Run: headless pygame with SDL's dummy video driver; simulated clock (each Clock.tick advances the game by its frame time, no real sleeping); random seed 0; keys injected as events and as key.get_pressed() state; no mouse input.
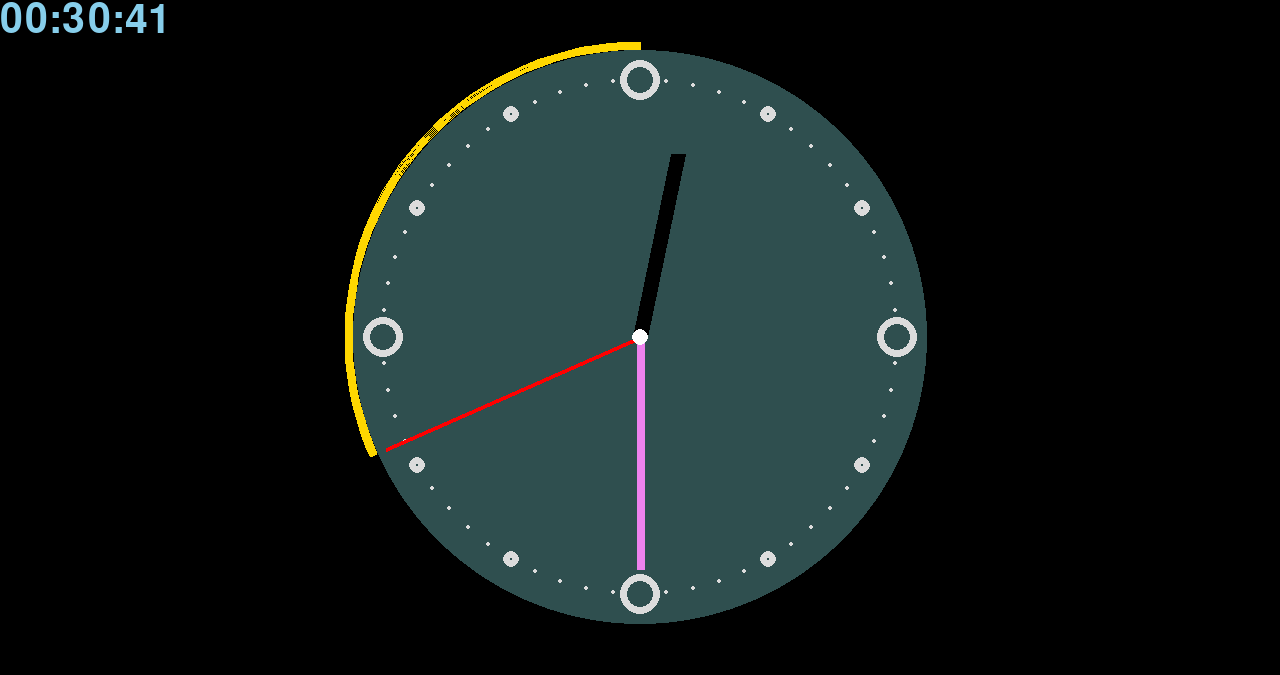
Frame 1 of 4 · flips 1–60 · no input
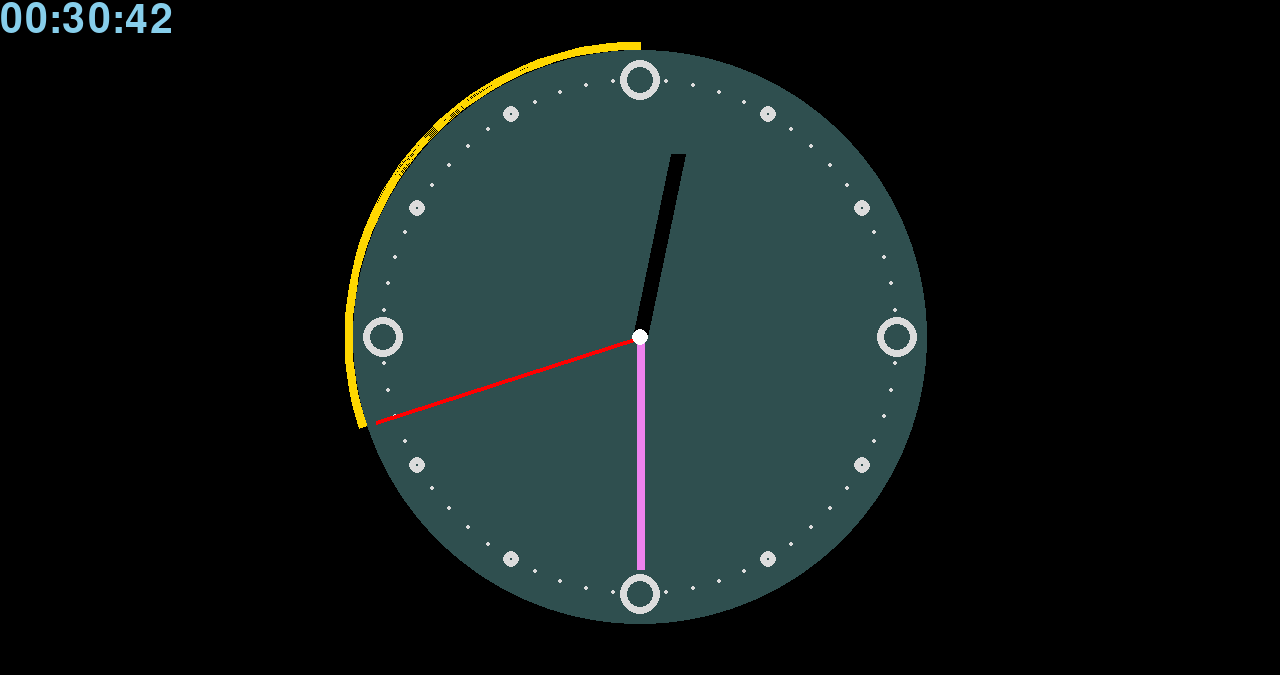
Frame 2 of 4 · flips 61–180 · tapped SPACE, RETURN · held RIGHT (→), D
Frame 3 of 4 · flips 181–300 · held DOWN (↓), S · screen unchanged from frame 2, image omitted
Frame 4 of 4 · flips 301–420 · held LEFT (←), A, UP (↑), W · screen unchanged from frame 3, image omitted

The pygame program that drew these frames:

import pygame as pg
from datetime import datetime
import math

RES = WIDTH, HEIGHT = 1280, 675
H_WIDTH, H_HEIGHT = WIDTH // 2, HEIGHT // 2
RADIUS = H_HEIGHT - 50
RADIUS_ARK = RADIUS + 8

radius_list = {'sec':RADIUS - 10, 'min': RADIUS - 55, 'hour':RADIUS - 100, 'digit': RADIUS - 30}

pg.init()
surface = pg.display.set_mode(RES)
clock = pg.time.Clock()


clock12 = dict(zip(range(12), range(0, 360, 30)))   ##  Hour hand
clock60 = dict(zip(range(60), range(0, 360, 6)))    ##  For minutes and second

font = pg.font.SysFont('Verdana', 60)

def get_clock_pos(clock_dict, clock_hand, key):
    x = H_WIDTH + radius_list[key] * math.cos(math.radians(clock_dict[clock_hand]) - math.pi / 2)
    y = H_HEIGHT + radius_list[key] * math.sin(math.radians(clock_dict[clock_hand]) - math.pi / 2)
    return x, y

while True:
    for event in pg.event.get():
        if event.type == pg.QUIT:
            exit()
    
    #   Set Background
    surface.fill(pg.Color('black'))

    ##  Get Current Time
    current_time = datetime.now()

    ##  This was re-written because the hour arm could not appear between the hours, like when it is 20:30...
    ##  the hour arm should be between 20:00 and 21:00
    ##_________________________________________________##
    ## Was: hour, minute, second = current_time.hour % 12, current_time.minute, current_time.second
    ##_________________________________________________##
    hour, minute, second = ((current_time.hour % 12) * 5 + current_time.minute // 12) % 60, current_time.minute, current_time.second

    ##  Draw Face
    pg.draw.circle(surface, pg.Color('darkslategray'), (H_WIDTH, H_HEIGHT), RADIUS)

    for digit, pos in clock60.items(): 
        ##  Because of the change 
        radius = 20 if not digit % 3 and not digit % 5 else 8 if not digit % 5 else 2
        pg.draw.circle(surface, pg.Color('gainsboro'), get_clock_pos(clock60, digit, 'digit'), radius, 7)

    ##  Draw Clock

    ##pg.draw.circle(surface, pg.Color('darkslategray'), (H_WIDTH, H_HEIGHT), RADIUS)
    pg.draw.line(surface, pg.Color('black'), (H_WIDTH, H_HEIGHT), get_clock_pos(clock60, hour, 'hour'), 15)
    pg.draw.line(surface, pg.Color('violet'), (H_WIDTH, H_HEIGHT), get_clock_pos(clock60, minute, 'min'), 8)
    pg.draw.line(surface, pg.Color('red'), (H_WIDTH, H_HEIGHT), get_clock_pos(clock60, second, 'sec'), 4)
    pg.draw.circle(surface, pg.Color('white'), (H_WIDTH, H_HEIGHT), 8)


    #   Digital Clock
    time_render = font.render(f'{current_time:%H:%M:%S}', True, pg.Color('skyblue'), pg.Color('black'))
    surface.blit(time_render, (0, 0))

    #   Draw Arc
    sec_angle = -math.radians(clock60[current_time.second]) + math.pi / 2
    pg.draw.arc(surface, pg.Color('gold'),
                (H_WIDTH - RADIUS_ARK, H_HEIGHT - RADIUS_ARK, 2 * RADIUS_ARK, 2 * RADIUS_ARK),
                math.pi / 2, sec_angle, 8)

    ##  Update Surface
    pg.display.flip()
    ##  To maintain framerate
    clock.tick(60)
